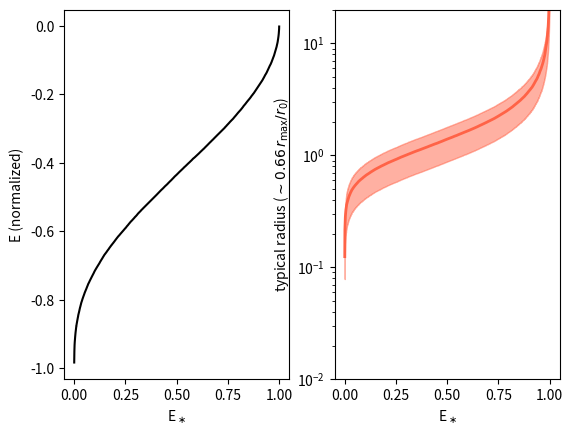

Source code (Python):
#!/usr/bin/env python
# -*- coding: utf-8 -*-

import numpy as np
import matplotlib.pyplot as pl

def phi(s):
    return -(1 + s**2)**(-1./2.)


def vesc(s):
    return np.sqrt(2) * (1 + s**2)**(-1/4.)


def rmax(e):
    return np.sqrt((-e)**(-2.) -1)


def energy(s, v):
    return v**2 / 2. + phi(s)


def radius(x):
    return (x**(-2./3.) - 1)**(-1./2.)


def g(x):
    return x**2 * (1-x**2)**(7./2.)


def rand(N):
    return np.random.uniform(0, 1, size=N)


def rank(e):
    estar = np.empty_like(e)
    estar[np.argsort(e)] = np.linspace(0, 1, len(estar))
    return estar


def make_particles(N=100000):
    """Following Aarseth (1974)
    """
    x4 = rand(N)
    x5 = rand(N)
    # rejection sample q from the distribution g
    good = 0.1 * x5 < g(x4)
    q = x4[good]

    x1 = rand(len(q))
    s = radius(x1)
    v = q * vesc(s)
    e = energy(s, v)
    
    return s, v, e


def convert_estar_rmax(estar):
    """Given the energy order of a particle (expressed as a float between
    0 and 1 with uniform distribution), determine the maximum radius for this particle in a plummer potential
    """
    s, v, e = make_particles()
    eorder = rank(e)
    o = np.argsort(eorder)
    eout = np.interp(estar, eorder[o], e[o])
    r = rmax(eout)
    return r, eout


if __name__ == "__main__":
    
    s, v, e = make_particles()
    rm = rmax(e)
    # the distribution of r/rmax is not a function of e
    rp = s/rm
    # it has mean and median at ~0.66
    print(np.median(rp), np.mean(rp))
    pct = np.percentile(rp, [16, 50, 84])


    estar = rank(e)
    o = np.argsort(estar)

    fig, axes = pl.subplots(1, 2)
    ax = axes[0]
    ax.plot(estar[o], e[o], marker="", color="k")
    ax.set_xlabel(r"E$_\ast$")
    ax.set_ylabel(r"E (normalized)")

    ax = axes[1]
    ax.plot(estar[o], rm[o] * pct[1], color="tomato", linewidth=2, marker="")
    ax.fill_between(estar[o], rm[o] * pct[0], rm[o]*pct[2], color="tomato", alpha=0.5)
    ax.set_ylim(1e-2, 20)
    ax.set_yscale("log")
    ax.set_xlabel(r"E$_\ast$")
    ax.set_ylabel(r"typical radius ($\sim 0.66 \, r_{\rm max}/r_0$)")
    fig.savefig("estar_energy_radius.png", dpi=450)  




